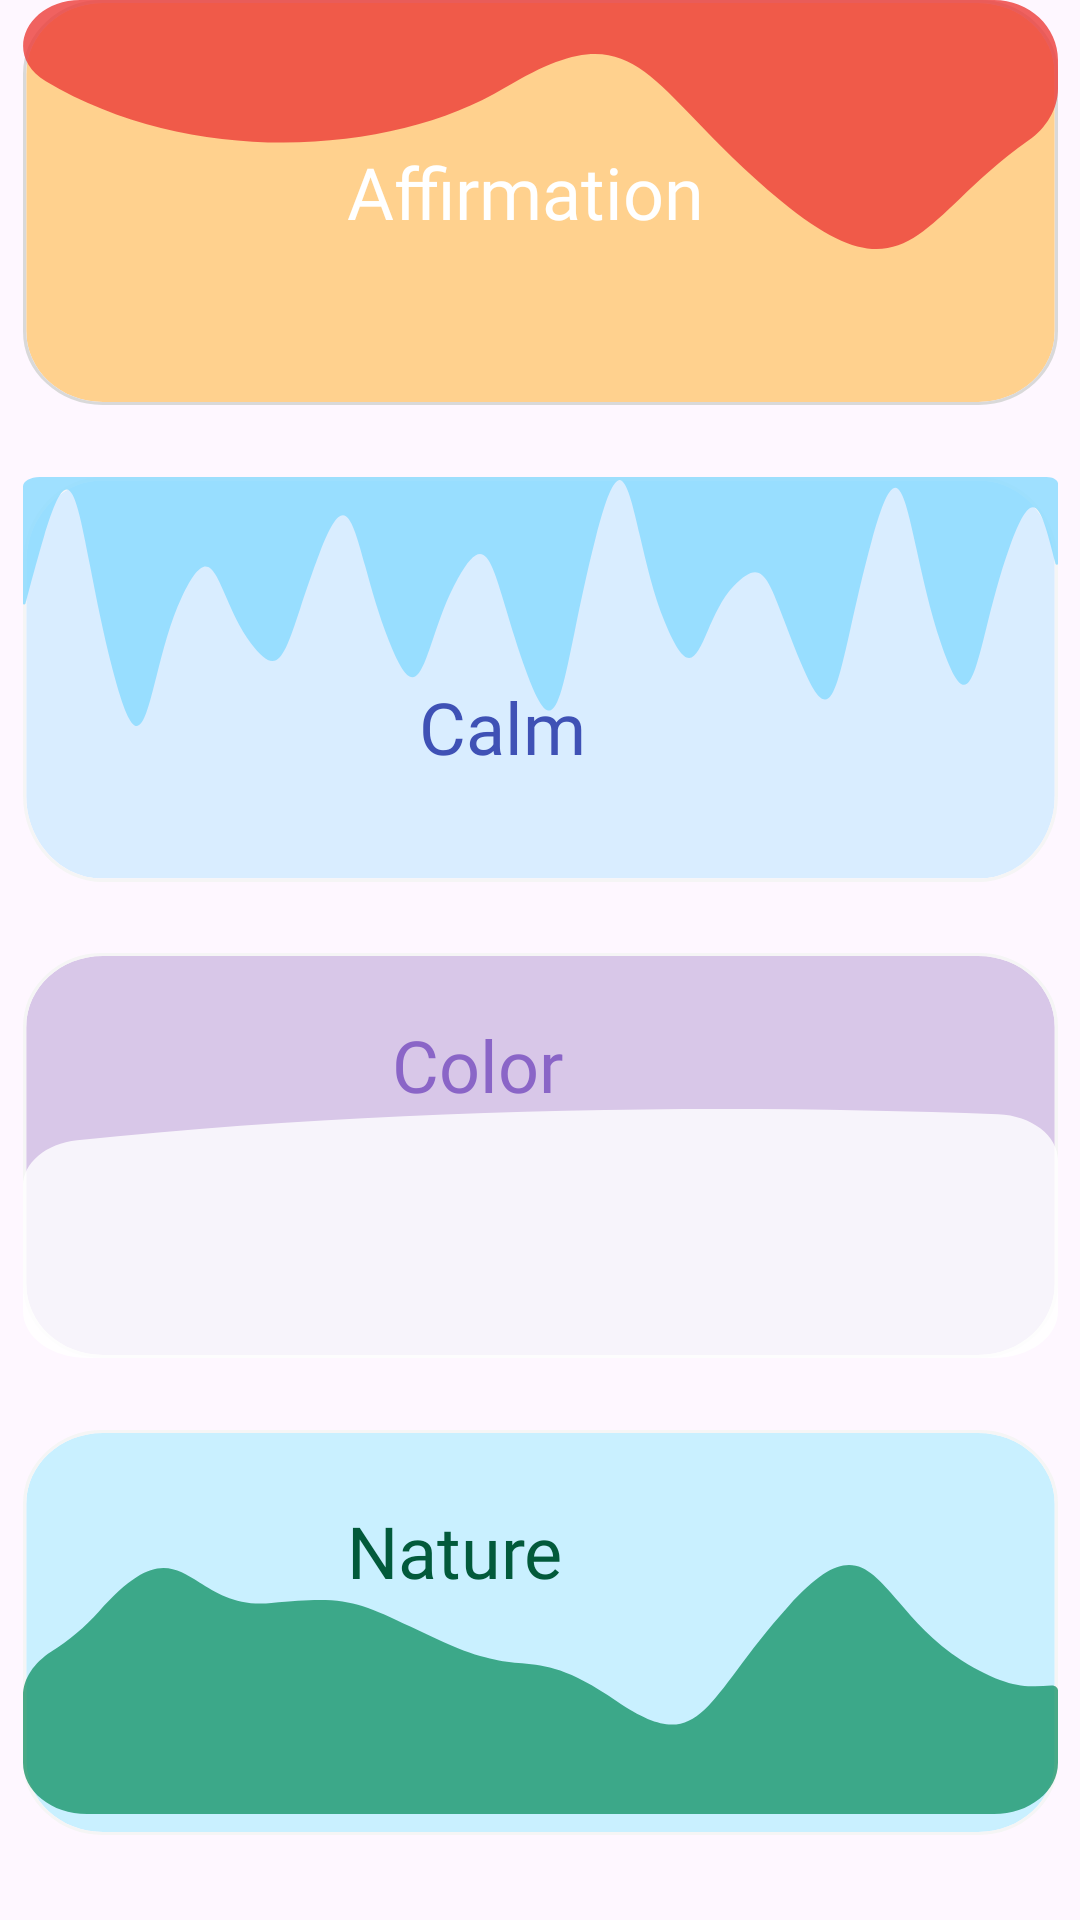

This screen was rendered from an Android layout file. Write that file and the resources it references.
<!-- AndroidManifest.xml: application theme Theme.Unwind -->
<!-- res/layout/listen_item_layout.xml -->
<?xml version="1.0" encoding="utf-8"?>
<androidx.constraintlayout.widget.ConstraintLayout xmlns:android="http://schemas.android.com/apk/res/android"
    xmlns:tools="http://schemas.android.com/tools"
    android:layout_width="match_parent"
    android:layout_height="match_parent"
    xmlns:app="http://schemas.android.com/apk/res-auto">

    <View
        android:id="@+id/rectangle_listen_affirmation"
        android:layout_width="345dp"
        android:layout_height="135dp"
        android:background="@drawable/rectangle_listen_affirmation"
        app:layout_constraintBottom_toBottomOf="parent"
        app:layout_constraintEnd_toEndOf="parent"
        app:layout_constraintStart_toStartOf="parent"
        app:layout_constraintTop_toTopOf="parent"
        app:layout_constraintVertical_bias="0.0"
        android:clickable="true"/>

    <TextView
        android:id="@+id/affirmationText"
        android:layout_width="129dp"
        android:layout_height="40dp"
        android:layout_centerInParent="true"
        android:text="Affirmation"
        android:textColor="#FFFFFF"
        android:textAppearance="@style/start"
        tools:layout_editor_absoluteX="141dp"
        tools:layout_editor_absoluteY="43dp"
        app:layout_constraintStart_toStartOf="@id/rectangle_listen_affirmation"
        app:layout_constraintTop_toTopOf="@id/rectangle_listen_affirmation"
        app:layout_constraintEnd_toEndOf="@id/rectangle_listen_affirmation"
        app:layout_constraintBottom_toBottomOf="@id/rectangle_listen_affirmation"/>

    <View
        android:id="@+id/rectangle_listen_calm"
        android:layout_width="345dp"
        android:layout_height="135dp"
        android:layout_alignParentTop="true"
        android:background="@drawable/rectangle_listen_nature"
        app:layout_constraintBottom_toTopOf="@+id/rectangle_listen_color"
        app:layout_constraintEnd_toEndOf="parent"
        app:layout_constraintStart_toStartOf="parent"
        app:layout_constraintTop_toBottomOf="@+id/rectangle_listen_affirmation"
        android:clickable="true"/>

    <TextView
        android:id="@+id/calmText"
        android:layout_width="129dp"
        android:layout_height="40dp"
        android:layout_centerInParent="true"
        android:text="Calm"
        android:textAppearance="@style/start"
        android:textColor="#3F51B5"
        app:layout_constraintBottom_toBottomOf="@id/rectangle_listen_calm"
        app:layout_constraintEnd_toEndOf="@id/rectangle_listen_calm"
        app:layout_constraintHorizontal_bias="0.611"
        app:layout_constraintStart_toStartOf="@id/rectangle_listen_calm"
        app:layout_constraintTop_toTopOf="@id/rectangle_listen_calm"
        app:layout_constraintVertical_bias="0.705" />

    <View
        android:id="@+id/rectangle_listen_color"
        android:layout_width="345dp"
        android:layout_height="135dp"
        android:layout_alignParentTop="true"
        android:background="@drawable/rectangle_listen_color"
        app:layout_constraintBottom_toTopOf="@+id/rectangle_listen_nature"
        app:layout_constraintEnd_toEndOf="parent"
        app:layout_constraintStart_toStartOf="parent"
        app:layout_constraintTop_toBottomOf="@id/rectangle_listen_calm"
        android:clickable="true"/>

    <TextView
        android:id="@+id/colorText"
        android:layout_width="129dp"
        android:layout_height="40dp"
        android:layout_centerInParent="true"
        android:text="Color"
        android:textAppearance="@style/start"
        android:textColor="#8A65C7"
        app:layout_constraintBottom_toBottomOf="@id/rectangle_listen_color"
        app:layout_constraintEnd_toEndOf="@id/rectangle_listen_color"
        app:layout_constraintHorizontal_bias="0.569"
        app:layout_constraintStart_toStartOf="@id/rectangle_listen_color"
        app:layout_constraintTop_toTopOf="@id/rectangle_listen_color"
        app:layout_constraintVertical_bias="0.221" />

    <View
        android:id="@+id/rectangle_listen_nature"
        android:layout_width="345dp"
        android:layout_height="135dp"
        android:layout_alignParentTop="true"
        android:background="@drawable/rectangle_listen_calm"
        app:layout_constraintBottom_toBottomOf="parent"
        app:layout_constraintEnd_toEndOf="parent"
        app:layout_constraintStart_toStartOf="parent"
        app:layout_constraintTop_toTopOf="parent"
        app:layout_constraintVertical_bias="0.944"
        android:clickable="true"/>

    <TextView
        android:id="@+id/natureText"
        android:layout_width="129dp"
        android:layout_height="40dp"
        android:layout_centerInParent="true"
        android:text="Nature"
        android:textAppearance="@style/start"
        android:textColor="#025A3B"
        app:layout_constraintBottom_toBottomOf="@id/rectangle_listen_nature"
        app:layout_constraintEnd_toEndOf="@id/rectangle_listen_nature"
        app:layout_constraintStart_toStartOf="@id/rectangle_listen_nature"
        app:layout_constraintTop_toTopOf="@id/rectangle_listen_nature"
        app:layout_constraintVertical_bias="0.252" />

    <View
        android:id="@+id/wavy_affirmation"
        android:layout_width="345dp"
        android:layout_height="83dp"
        android:layout_alignParentTop="true"
        android:background="@drawable/wavy_affirmation"
        android:elevation="3dp"
        app:layout_constraintBottom_toBottomOf="@id/rectangle_listen_affirmation"
        app:layout_constraintEnd_toEndOf="@id/rectangle_listen_affirmation"
        app:layout_constraintHorizontal_bias="0.0"
        app:layout_constraintStart_toStartOf="@id/rectangle_listen_affirmation"
        app:layout_constraintTop_toTopOf="@id/rectangle_listen_affirmation"
        app:layout_constraintVertical_bias="0.0" />


    <View
        android:id="@+id/wavy_color"
        android:layout_width="345dp"
        android:layout_height="83dp"
        android:background="@drawable/wavy_color"
        android:elevation="3dp"
        app:layout_constraintBottom_toBottomOf="@id/rectangle_listen_color"
        app:layout_constraintEnd_toEndOf="@id/rectangle_listen_color"
        app:layout_constraintHorizontal_bias="0.0"
        app:layout_constraintStart_toStartOf="@id/rectangle_listen_color"
        app:layout_constraintTop_toTopOf="@id/rectangle_listen_color"
        app:layout_constraintVertical_bias="1.0" />

    <View
        android:id="@+id/wavy_calm"
        android:layout_width="345dp"
        android:layout_height="83dp"
        android:background="@drawable/wavy_calm"
        android:elevation="3dp"
        app:layout_constraintBottom_toBottomOf="@id/rectangle_listen_calm"
        app:layout_constraintEnd_toEndOf="@id/rectangle_listen_calm"
        app:layout_constraintStart_toStartOf="@id/rectangle_listen_calm"
        app:layout_constraintTop_toTopOf="@id/rectangle_listen_calm"
        app:layout_constraintVertical_bias="0.0" />

    <View
        android:id="@+id/wavy_nature"
        android:layout_width="345dp"
        android:layout_height="83dp"
        android:background="@drawable/wavy_nature"
        android:elevation="3dp"
        app:layout_constraintBottom_toBottomOf="@id/rectangle_listen_nature"
        app:layout_constraintEnd_toEndOf="@id/rectangle_listen_nature"
        app:layout_constraintHorizontal_bias="0.0"
        app:layout_constraintStart_toStartOf="@id/rectangle_listen_nature"
        app:layout_constraintTop_toTopOf="@id/rectangle_listen_nature"
        app:layout_constraintVertical_bias="0.865" />


</androidx.constraintlayout.widget.ConstraintLayout>
<!-- resources referenced by this layout -->
<resources>
  <!-- drawable rectangle_listen_nature (drawable) -->
  <vector
      xmlns:android="http://schemas.android.com/apk/res/android"
      xmlns:aapt="http://schemas.android.com/aapt"
      android:width="325dp"
      android:height="117dp"
      android:viewportWidth="325"
      android:viewportHeight="117"
      >
      <group>
          <clip-path
              android:pathData="M25 1H300C313.255 1 324 11.7452 324 25V92C324 105.255 313.255 116 300 116H25C11.7452 116 1 105.255 1 92V25C1 11.7452 11.7452 1 25 1Z"
              />
          <path
              android:pathData="M1 1V116H324V1"
              android:fillColor="#D9EDFF"
              />
      </group>
      <group>
          <clip-path
              android:pathData="M0 0V117H325V0M25 1H300C313.255 1 324 11.7452 324 25V92C324 105.255 313.255 116 300 116H25C11.7452 116 1 105.255 1 92V25C1 11.7452 11.7452 1 25 1Z"
              />
          <path
              android:pathData="M25 1H300C313.255 1 324 11.7452 324 25V92C324 105.255 313.255 116 300 116H25C11.7452 116 1 105.255 1 92V25C1 11.7452 11.7452 1 25 1Z"
              android:strokeWidth="2"
              android:strokeColor="#F5F5F5"
              />
      </group>
  </vector>
  <!-- drawable wavy_affirmation (drawable) -->
  <vector xmlns:android="http://schemas.android.com/apk/res/android"
      android:width="323dp"
      android:height="83dp"
      android:viewportWidth="323"
      android:viewportHeight="83">
      <path
          android:fillColor="#CCED3D39"
          android:fillType="evenOdd"
          android:pathData="M150.36 29.28C115.58 51.76 52.78 56.12 7.11 27.05-6.8 18.2 1.37 0 17.88 0H303c11.05 0 20 8.95 20 20v9.39c0 6.95-3.69 13.31-9.26 17.48-8.84 6.62-15.6 13.5-21.46 19.46-9.34 9.5-16.37 16.67-25.87 16.67h-0.02c-7.55 0-16.65-4.52-29.71-15.94-11.6-10.15-20.08-19.59-27.12-27.42-19.16-21.32-27.64-30.75-59.2-10.36Z"/>
  </vector>
  <!-- drawable wavy_color (drawable) -->
  <vector xmlns:android="http://schemas.android.com/apk/res/android"
      android:width="323dp"
      android:height="107dp"
      android:viewportWidth="323"
      android:viewportHeight="107">
      <path
          android:fillColor="#CCFFFFFF"
          android:fillType="evenOdd"
          android:pathData="M0 87c0 11.05 8.95 20 20 20h283c11.05 0 20-8.95 20-20V22.11c0-10.54-8.18-19.28-18.7-19.84C277.27 0.83 248.3 0 218.13 0 154.04 0 84.57 3.75 16.89 13.43 7.15 14.83 0 23.22 0 33.05V87Z"/>
  </vector>
  <!-- drawable wavy_nature (drawable) -->
  <vector xmlns:android="http://schemas.android.com/apk/res/android"
      android:width="323dp"
      android:height="97dp"
      android:viewportWidth="323"
      android:viewportHeight="97">
      <path
          android:fillColor="#B3018958"
          android:fillType="evenOdd"
          android:pathData="M0 77c0 11.05 8.95 20 20 20h283c11.05 0 20-8.95 20-20V48.87c0-1.13-0.96-2.02-2.09-1.91-7.13 0.67-13.84 1.3-28.06-9.9-8.8-6.95-14.73-15.6-19.65-22.8-10.14-14.8-16.07-23.44-34.18 1.57-6.8 9.38-11.88 17.86-16.11 24.93-12.52 20.9-17.6 29.37-37.72 12.23-15.13-12.89-21.76-13.71-29.44-14.67-5.98-0.75-12.6-1.58-24.4-8.26-3.96-2.25-7.34-4.24-10.31-5.98-17.19-10.1-20.57-12.1-43.52-9.27-10.53 1.29-16.94-3.72-22.46-8.03C46.48 0.07 40.07-4.94 23.7 18.1c-4.35 6.12-9.4 11.25-14.94 15.73C3.51 38.08 0 44.25 0 51v26Z"/>
  </vector>
  <style name="start">
          <item name="android:textSize">24sp</item>
          <item name="android:textColor">#FFFFFF</item>
          <item name="android:fontFamily">@font/habibi_regular</item>
      </style>
  <style name="Theme.Unwind" parent="Base.Theme.Unwind" />
  <style name="Base.Theme.Unwind" parent="Theme.Material3.DayNight.NoActionBar">
  
  
  
  
  
  
  
      </style>
</resources>
